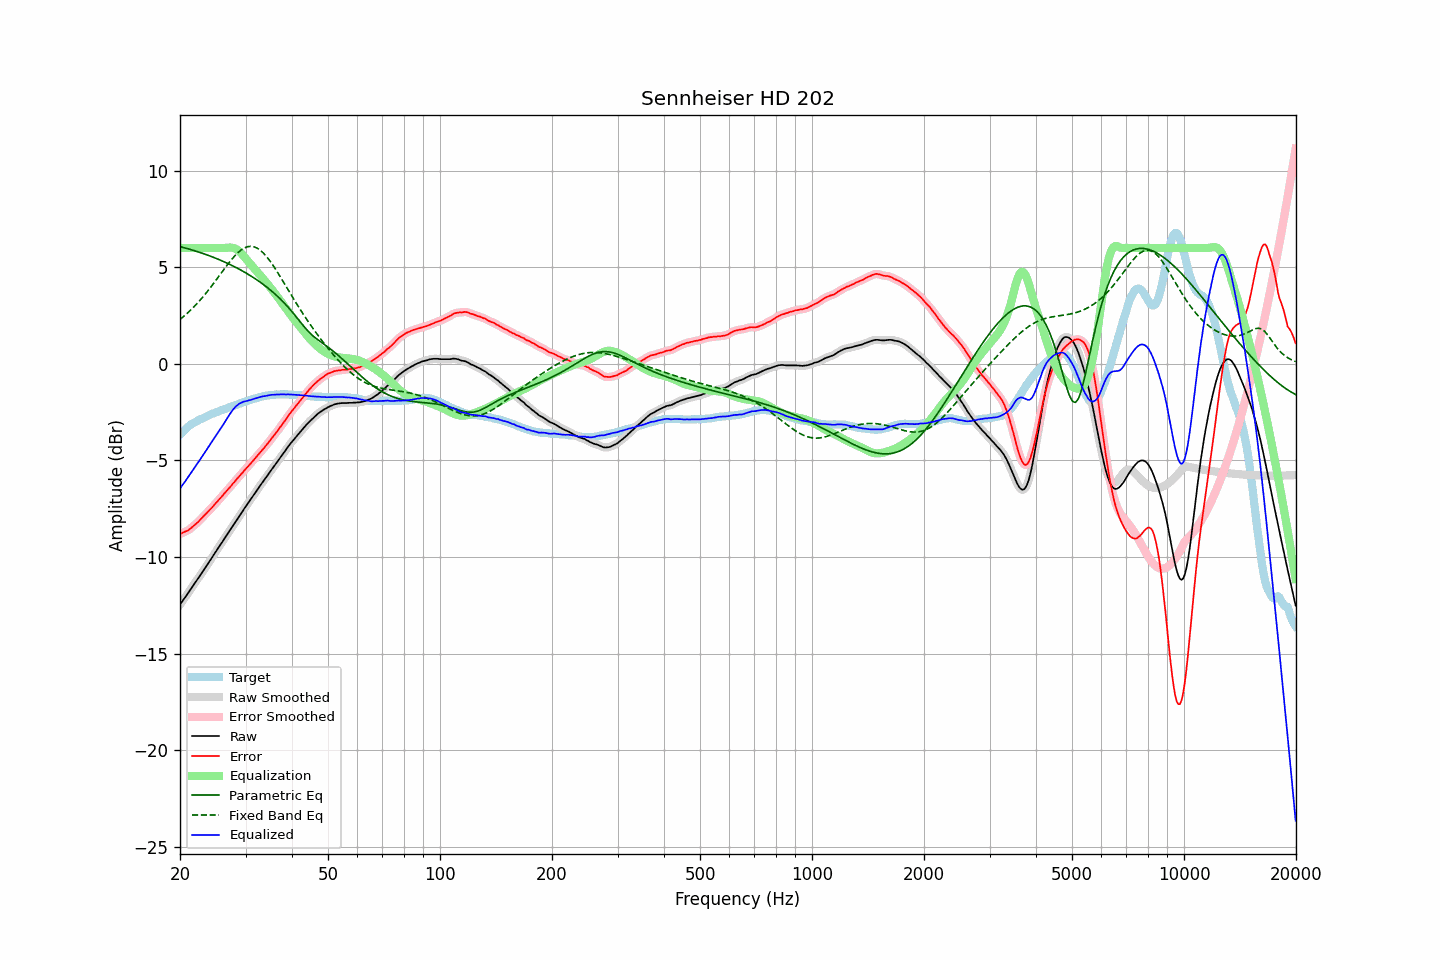

Source data for this figure (header and first rows):
frequency, raw, error, smoothed, error_smoothed, equalization, parametric_eq, fixed_band_eq, equalized_raw, equalized_smoothed, target
20.00, -12.46, -8.80, -12.45, -8.80, 6.00, 6.07, 2.30, -6.46, -6.45, -3.66
20.20, -12.34, -8.77, -12.34, -8.76, 6.00, 6.05, 2.36, -6.34, -6.34, -3.57
20.40, -12.22, -8.73, -12.22, -8.73, 6.00, 6.02, 2.43, -6.22, -6.22, -3.49
20.61, -12.11, -8.69, -12.10, -8.69, 6.00, 6.00, 2.51, -6.11, -6.10, -3.42
20.81, -11.99, -8.66, -11.99, -8.66, 6.00, 5.98, 2.58, -5.99, -5.99, -3.33
21.02, -11.87, -8.62, -11.87, -8.61, 6.00, 5.95, 2.65, -5.87, -5.87, -3.25
21.23, -11.75, -8.56, -11.74, -8.55, 6.00, 5.93, 2.73, -5.75, -5.74, -3.19
21.44, -11.61, -8.48, -11.62, -8.49, 6.00, 5.91, 2.81, -5.61, -5.62, -3.13
21.66, -11.50, -8.42, -11.50, -8.42, 6.00, 5.88, 2.89, -5.50, -5.50, -3.08
21.87, -11.37, -8.34, -11.37, -8.35, 6.00, 5.86, 2.98, -5.37, -5.37, -3.03
22.09, -11.25, -8.27, -11.25, -8.27, 6.00, 5.83, 3.07, -5.25, -5.25, -2.98
22.31, -11.13, -8.20, -11.13, -8.20, 6.00, 5.80, 3.16, -5.13, -5.13, -2.93
22.54, -11.01, -8.12, -11.01, -8.12, 6.00, 5.78, 3.25, -5.01, -5.01, -2.89
22.76, -10.89, -8.03, -10.89, -8.03, 6.00, 5.75, 3.34, -4.89, -4.89, -2.85
22.99, -10.77, -7.94, -10.76, -7.94, 6.00, 5.72, 3.44, -4.77, -4.76, -2.82
23.22, -10.64, -7.85, -10.64, -7.86, 6.00, 5.69, 3.54, -4.64, -4.64, -2.78
23.45, -10.52, -7.77, -10.51, -7.77, 6.00, 5.66, 3.64, -4.52, -4.51, -2.74
23.69, -10.39, -7.68, -10.39, -7.69, 6.00, 5.63, 3.74, -4.39, -4.39, -2.70
23.92, -10.26, -7.60, -10.26, -7.60, 6.00, 5.60, 3.85, -4.26, -4.26, -2.66
24.16, -10.14, -7.52, -10.14, -7.52, 6.00, 5.57, 3.96, -4.14, -4.14, -2.61
24.40, -10.01, -7.43, -10.01, -7.43, 6.00, 5.54, 4.06, -4.01, -4.01, -2.58
24.65, -9.89, -7.33, -9.89, -7.33, 6.00, 5.51, 4.17, -3.89, -3.89, -2.56
24.89, -9.75, -7.23, -9.76, -7.24, 6.00, 5.47, 4.29, -3.75, -3.76, -2.53
25.14, -9.63, -7.15, -9.63, -7.14, 6.00, 5.44, 4.40, -3.63, -3.63, -2.49
25.39, -9.50, -7.05, -9.51, -7.05, 6.00, 5.40, 4.51, -3.50, -3.51, -2.46
25.65, -9.38, -6.96, -9.38, -6.96, 6.00, 5.37, 4.62, -3.38, -3.38, -2.42
25.91, -9.26, -6.86, -9.25, -6.86, 6.00, 5.33, 4.74, -3.26, -3.25, -2.40
26.16, -9.12, -6.76, -9.13, -6.76, 6.00, 5.30, 4.85, -3.12, -3.13, -2.37
26.43, -9.00, -6.67, -9.00, -6.67, 6.00, 5.26, 4.96, -3.00, -3.00, -2.33
26.69, -8.88, -6.58, -8.87, -6.57, 6.01, 5.22, 5.07, -2.87, -2.87, -2.30
26.96, -8.75, -6.48, -8.75, -6.48, 6.01, 5.18, 5.18, -2.73, -2.73, -2.27
27.23, -8.62, -6.39, -8.62, -6.38, 6.02, 5.14, 5.29, -2.60, -2.60, -2.23
27.50, -8.50, -6.29, -8.49, -6.29, 6.01, 5.10, 5.39, -2.48, -2.48, -2.20
27.77, -8.36, -6.18, -8.37, -6.19, 6.00, 5.06, 5.49, -2.36, -2.37, -2.18
28.05, -8.25, -6.10, -8.24, -6.09, 5.97, 5.02, 5.58, -2.27, -2.27, -2.14
28.33, -8.12, -5.99, -8.12, -6.00, 5.93, 4.98, 5.67, -2.18, -2.18, -2.12
28.62, -8.00, -5.90, -7.99, -5.90, 5.88, 4.94, 5.75, -2.12, -2.12, -2.10
28.90, -7.87, -5.81, -7.87, -5.81, 5.81, 4.89, 5.82, -2.06, -2.06, -2.06
29.19, -7.75, -5.71, -7.74, -5.71, 5.73, 4.85, 5.89, -2.02, -2.01, -2.04
29.48, -7.62, -5.63, -7.62, -5.62, 5.64, 4.80, 5.95, -1.98, -1.98, -1.99
29.78, -7.49, -5.52, -7.49, -5.52, 5.54, 4.75, 6.00, -1.95, -1.95, -1.97
30.08, -7.37, -5.43, -7.37, -5.43, 5.44, 4.70, 6.03, -1.93, -1.93, -1.94
30.38, -7.25, -5.34, -7.25, -5.34, 5.34, 4.65, 6.06, -1.91, -1.91, -1.91
30.68, -7.13, -5.24, -7.13, -5.24, 5.24, 4.60, 6.07, -1.88, -1.89, -1.88
30.99, -7.02, -5.15, -7.01, -5.15, 5.15, 4.55, 6.08, -1.87, -1.86, -1.86
31.30, -6.89, -5.05, -6.89, -5.06, 5.05, 4.50, 6.07, -1.84, -1.84, -1.83
31.61, -6.77, -4.96, -6.77, -4.96, 4.96, 4.45, 6.06, -1.81, -1.81, -1.81
31.93, -6.65, -4.86, -6.65, -4.86, 4.86, 4.39, 6.03, -1.79, -1.78, -1.79
32.24, -6.52, -4.76, -6.53, -4.76, 4.77, 4.34, 5.99, -1.76, -1.76, -1.77
32.57, -6.41, -4.67, -6.41, -4.67, 4.67, 4.28, 5.93, -1.74, -1.74, -1.74
32.89, -6.29, -4.57, -6.28, -4.57, 4.57, 4.22, 5.88, -1.71, -1.71, -1.71
33.22, -6.17, -4.47, -6.17, -4.48, 4.48, 4.16, 5.80, -1.69, -1.69, -1.69
33.55, -6.05, -4.38, -6.06, -4.38, 4.38, 4.10, 5.72, -1.68, -1.68, -1.67
33.89, -5.95, -4.28, -5.94, -4.28, 4.28, 4.03, 5.63, -1.67, -1.66, -1.67
34.23, -5.83, -4.19, -5.83, -4.18, 4.18, 3.97, 5.54, -1.65, -1.65, -1.64
34.57, -5.71, -4.08, -5.71, -4.08, 4.08, 3.90, 5.43, -1.63, -1.63, -1.63
34.92, -5.59, -3.97, -5.59, -3.97, 3.97, 3.84, 5.32, -1.62, -1.61, -1.62
35.27, -5.47, -3.86, -5.47, -3.86, 3.87, 3.77, 5.20, -1.60, -1.60, -1.60
35.62, -5.36, -3.75, -5.36, -3.75, 3.76, 3.70, 5.08, -1.60, -1.60, -1.61
35.97, -5.24, -3.65, -5.24, -3.65, 3.65, 3.62, 4.95, -1.60, -1.59, -1.60
... 635 more rows
